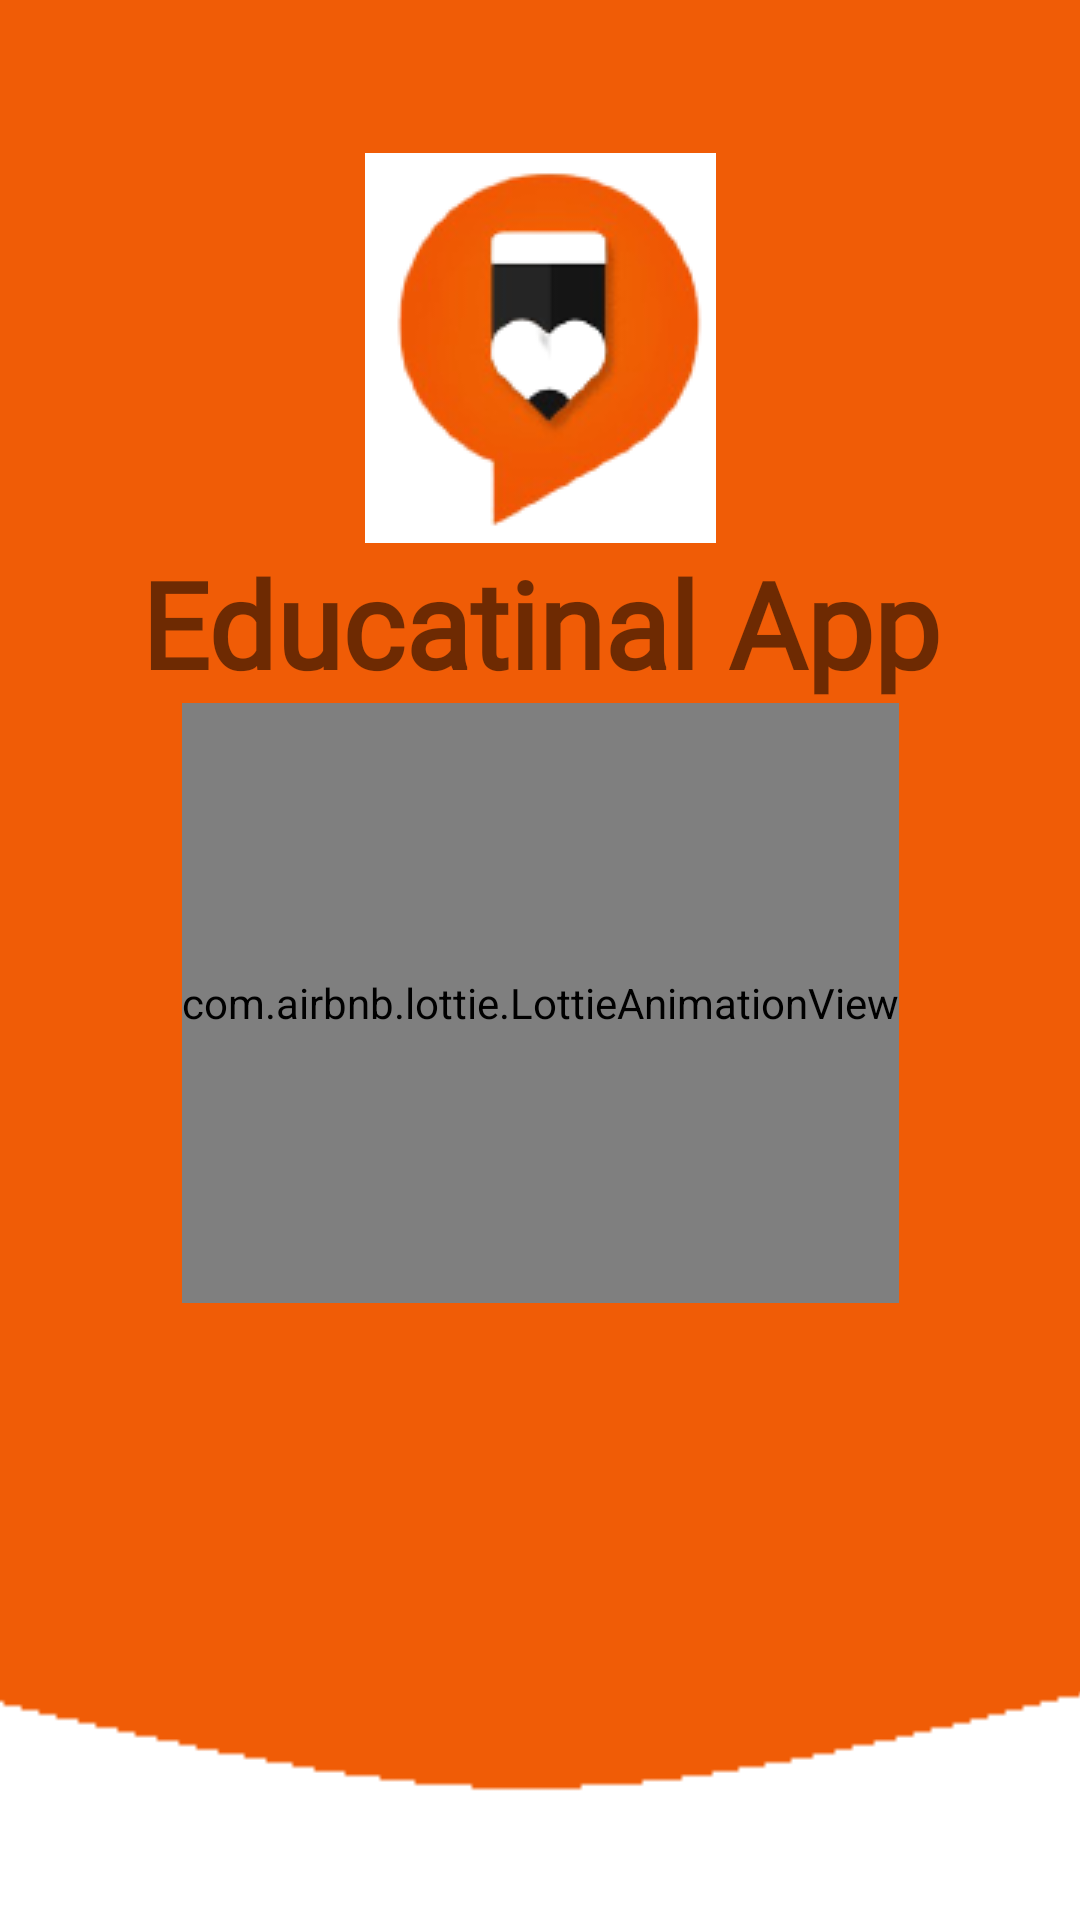

Reconstruct the res/layout file that produces this screen, plus the resources it refers to.
<!-- AndroidManifest.xml: application theme Theme.educational_app -->
<!-- res/layout/activity_main.xml -->
<?xml version="1.0" encoding="utf-8"?>
<androidx.constraintlayout.widget.ConstraintLayout xmlns:android="http://schemas.android.com/apk/res/android"
    xmlns:app="http://schemas.android.com/apk/res-auto"
    xmlns:tools="http://schemas.android.com/tools"
    android:layout_width="match_parent"
    android:layout_height="match_parent"
    tools:context=".activity.MainActivity">

    <ImageView
        android:id="@+id/bg"
        android:layout_width="0dp"
        android:layout_height="0dp"
        android:src="@drawable/bg"
        android:scaleType="centerCrop"
        app:layout_constraintBottom_toBottomOf="parent"
        app:layout_constraintEnd_toEndOf="parent"
        app:layout_constraintStart_toStartOf="parent"
        app:layout_constraintTop_toTopOf="parent">

    </ImageView>

    <ImageView
        android:id="@+id/logo"
        android:layout_width="wrap_content"
        android:layout_height="wrap_content"
        android:src="@drawable/logo"
        app:layout_constraintBottom_toBottomOf="parent"
        app:layout_constraintEnd_toEndOf="parent"
        app:layout_constraintStart_toStartOf="parent"
        app:layout_constraintTop_toTopOf="parent"
        app:layout_constraintVertical_bias=".1">

    </ImageView>

    <TextView
        android:id="@+id/Text"
        android:layout_width="wrap_content"
        android:layout_height="wrap_content"
        android:fontFamily="@font/roboto_black"
        android:shadowColor="@color/black"
        android:text="Educatinal App"
        android:textSize="40sp"
        android:textStyle="bold"
        app:layout_constraintBottom_toBottomOf="parent"
        app:layout_constraintEnd_toEndOf="parent"
        app:layout_constraintStart_toStartOf="parent"
        app:layout_constraintTop_toBottomOf="@+id/logo"
        app:layout_constraintVertical_bias="0" />

    <com.airbnb.lottie.LottieAnimationView
        android:id="@+id/lottieAnimationView"
        android:layout_width="wrap_content"
        android:layout_height="200dp"
        app:lottie_rawRes="@raw/bookapp"
        app:layout_constraintBottom_toBottomOf="parent"
        app:layout_constraintEnd_toEndOf="parent"
        app:layout_constraintStart_toStartOf="parent"
        app:layout_constraintTop_toBottomOf="@+id/Text"
        app:layout_constraintVertical_bias="0" />
</androidx.constraintlayout.widget.ConstraintLayout>
<!-- resources referenced by this layout -->
<resources>
  <color name="black">#FF000000</color>
  <!-- drawable bg: png bitmap (drawable-v24, 1690 bytes) -->
  <!-- drawable logo: png bitmap (drawable, 12068 bytes) -->
  <style name="Theme.educational_app" parent="Theme.MaterialComponents.Light.NoActionBar">
          
          <item name="colorPrimary">@color/colorprimary</item>
          <item name="colorPrimaryVariant">@color/colorprimary</item>
          <item name="colorOnPrimary">@color/white</item>
          
          <item name="colorSecondary">@color/teal_200</item>
          <item name="colorSecondaryVariant">@color/teal_700</item>
          <item name="colorOnSecondary">@color/black</item>
          
          <item name="android:statusBarColor" tools:targetApi="l">?attr/colorPrimaryVariant</item>
          
  
  
             <item name="android:windowAnimationStyle">@null</item>
  
  
      </style>
  <color name="colorprimary">#F05C06</color>
  <color name="white">#FFFFFF</color>
  <color name="teal_200">#FF03DAC5</color>
  <color name="teal_700">#FF018786</color>
</resources>
